Run: headless pygame with SDL's dummy video driver; simulated clock (each Clock.tick advances the game by its frame time, no real sleeping); random seed 0; keys injected as events and as key.get_pressed() state; mouse plan: one left click at the window centre at the start of phase 2, then a move to the lower-right quarter at the start of phase 3.
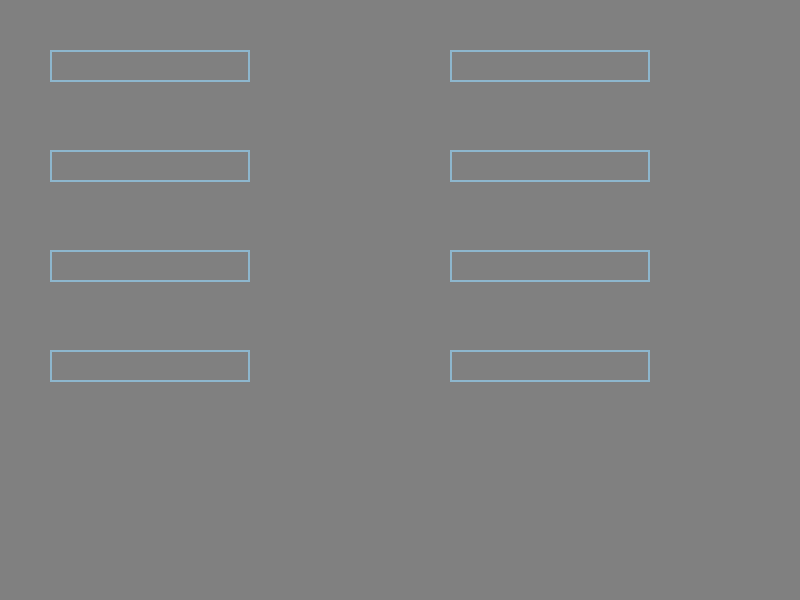
Frame 1 of 4 · flips 1–60 · no input
Frame 2 of 4 · flips 61–180 · clicked the window centre · tapped SPACE, RETURN · held RIGHT (→), D · screen unchanged from frame 1, image omitted
Frame 3 of 4 · flips 181–300 · moved the mouse to the lower-right quarter · held DOWN (↓), S · screen unchanged from frame 2, image omitted
Frame 4 of 4 · flips 301–420 · held LEFT (←), A, UP (↑), W · screen unchanged from frame 3, image omitted

The pygame program that drew these frames:

import pygame

class InputBox():
    
    def __init__(self, x, y):
        
        self.font = pygame.font.SysFont(None, 32)

        self.rect = pygame.Rect(x, y, 140, 32)
        self.color_inactive = pygame.Color('lightskyblue3')
        self.color_active = pygame.Color('black')
        self.color = self.color_inactive
        self.text = ''

        self.active = False
        
    def handle_event(self, event):

        if event.type == pygame.MOUSEBUTTONDOWN:
            self.active = self.rect.collidepoint(event.pos)
            self.color = self.color_active if self.active else self.color_inactive
        if event.type == pygame.KEYDOWN:
            if self.active:
                if event.key == pygame.K_RETURN:
                    self.text = ''
                elif event.key == pygame.K_BACKSPACE:
                    self.text = self.text[:-1]
                else:
                    self.text += event.unicode
    
    def draw(self, screen):
        text_image = self.font.render(self.text, True, self.color)
        text_rect = text_image.get_rect()
        self.rect.w = max(200, text_rect.w+10)

        screen.blit(text_image, (self.rect.x+5, self.rect.y+5))
        pygame.draw.rect(screen, self.color, self.rect, 2)

def main():

    pygame.init()        
    screen = pygame.display.set_mode((800,600))

    widgets = [
        InputBox(50, 50),
        InputBox(450, 50),
        InputBox(50, 150),
        InputBox(450, 150),
        InputBox(50, 250),
        InputBox(450, 250),
        InputBox(50, 350),
        InputBox(450, 350),
    ]

    clock = pygame.time.Clock()
    running = True
    
    while running:

        for event in pygame.event.get():
            if event.type == pygame.QUIT:
                running = False
            
            for child in widgets:
                child.handle_event(event)
            
        screen.fill((128, 128, 128))

        for child in widgets:
            child.draw(screen)

        pygame.display.flip()
        
        clock.tick(15)
        
    pygame.quit()

main()
